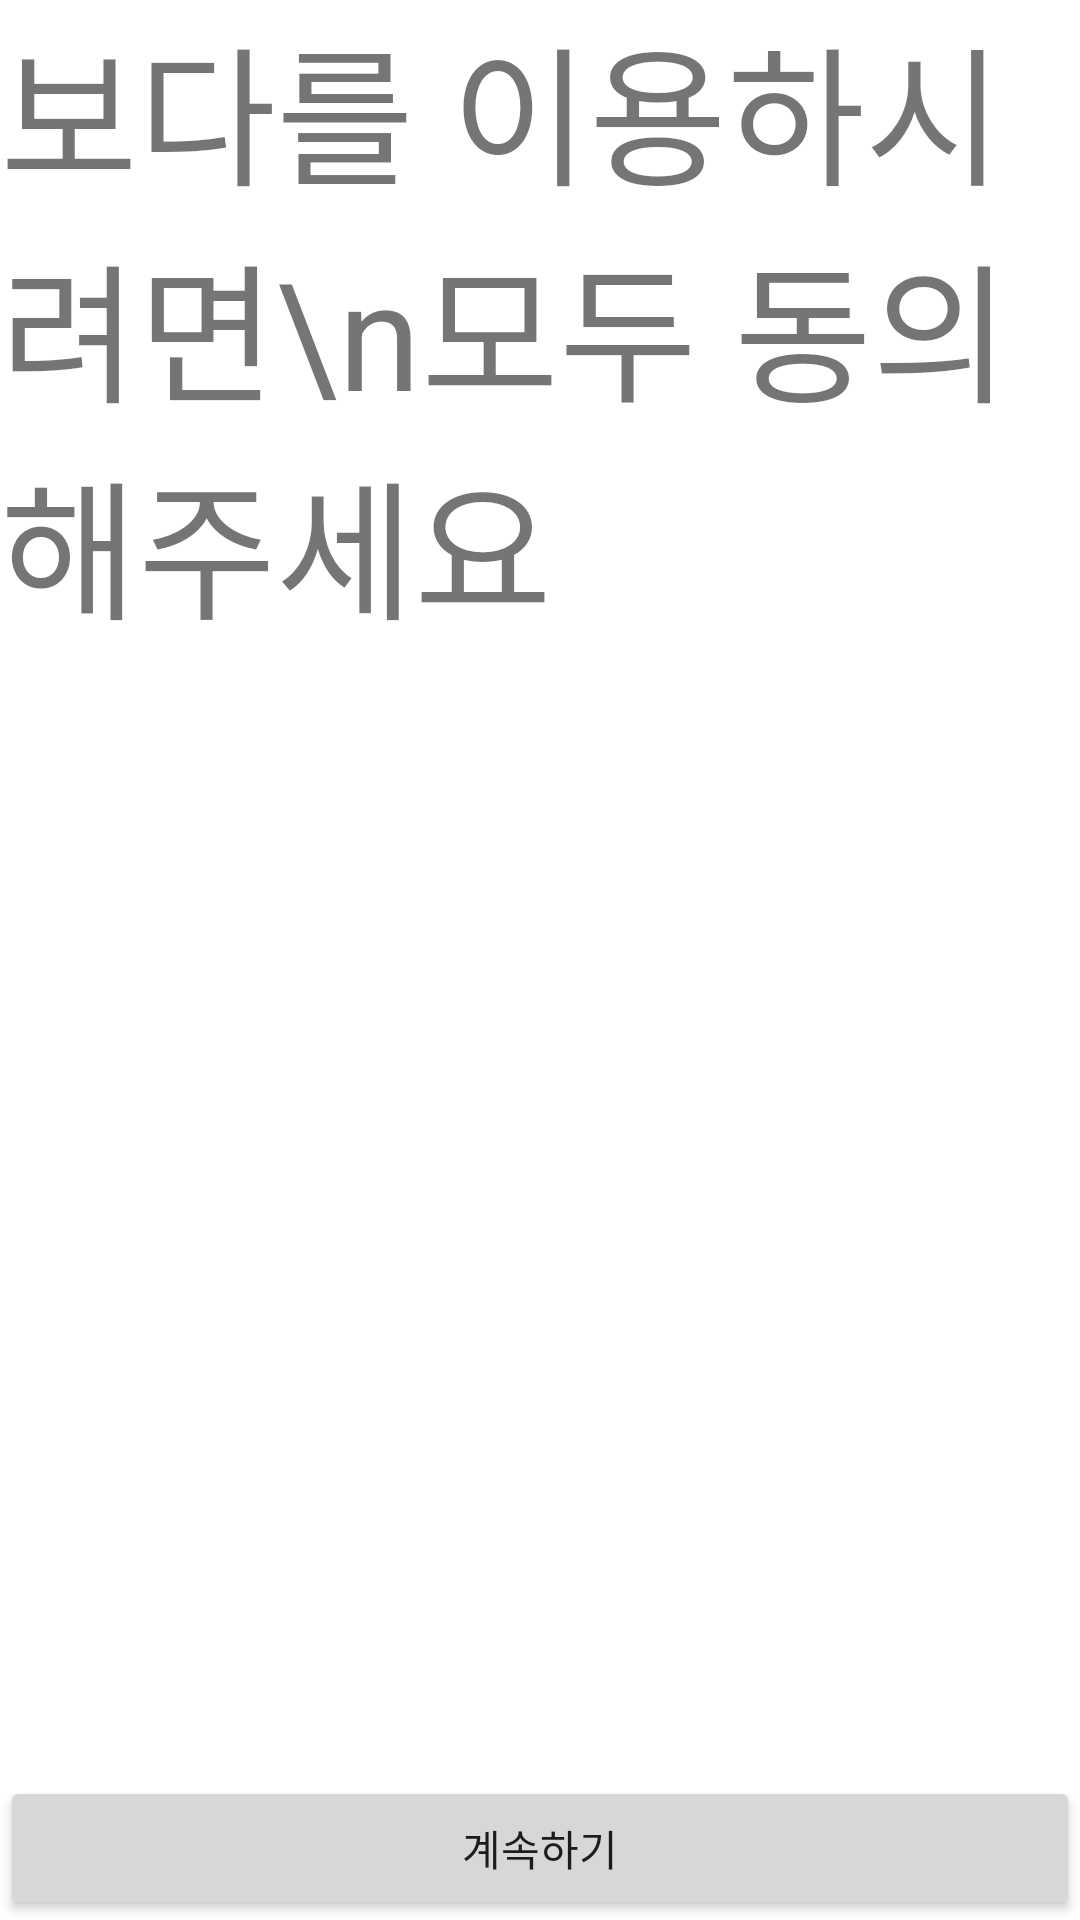

Write the Android layout XML for this screen, with the resource values it uses.
<!-- AndroidManifest.xml: application theme Theme.VODA_admin -->
<!-- res/layout/activity_agree.xml -->
<?xml version="1.0" encoding="utf-8"?>
<androidx.constraintlayout.widget.ConstraintLayout
    xmlns:android="http://schemas.android.com/apk/res/android"
    xmlns:app="http://schemas.android.com/apk/res-auto"
    xmlns:tools="http://schemas.android.com/tools"
    android:layout_width="match_parent"
    android:layout_height="match_parent"
    tools:context=".Activity.AgreeActivity">

    <TextView
        android:layout_width="match_parent"
        android:layout_height="wrap_content"
        android:textSize="50dp"
        android:text="보다를 이용하시려면\n모두 동의해주세요"
        app:layout_constraintStart_toStartOf="parent"
        app:layout_constraintEnd_toEndOf="parent"
        app:layout_constraintTop_toTopOf="parent"/>

    <Button
        android:id="@+id/btn_continue"
        android:layout_width="match_parent"
        android:layout_height="wrap_content"
        android:text="계속하기"
        app:layout_constraintStart_toStartOf="parent"
        app:layout_constraintEnd_toEndOf="parent"
        app:layout_constraintBottom_toBottomOf="parent"/>

</androidx.constraintlayout.widget.ConstraintLayout>
<!-- resources referenced by this layout -->
<resources>
  <style name="Theme.VODA_admin" parent="Theme.MaterialComponents.DayNight.NoActionBar">
          
          <item name="colorPrimary">@color/purple_500</item>
          <item name="colorPrimaryVariant">@color/purple_700</item>
          <item name="colorOnPrimary">@color/white</item>
          
          <item name="colorSecondary">@color/teal_200</item>
          <item name="colorSecondaryVariant">@color/teal_700</item>
          <item name="colorOnSecondary">@color/black</item>
          
          <item name="android:statusBarColor" tools:targetApi="l">?attr/colorPrimaryVariant</item>
          
      </style>
  <color name="purple_500">#FF6200EE</color>
  <color name="purple_700">#FF3700B3</color>
  <color name="white">#FFFFFFFF</color>
  <color name="teal_200">#FF03DAC5</color>
  <color name="teal_700">#FF018786</color>
  <color name="black">#FF000000</color>
</resources>
